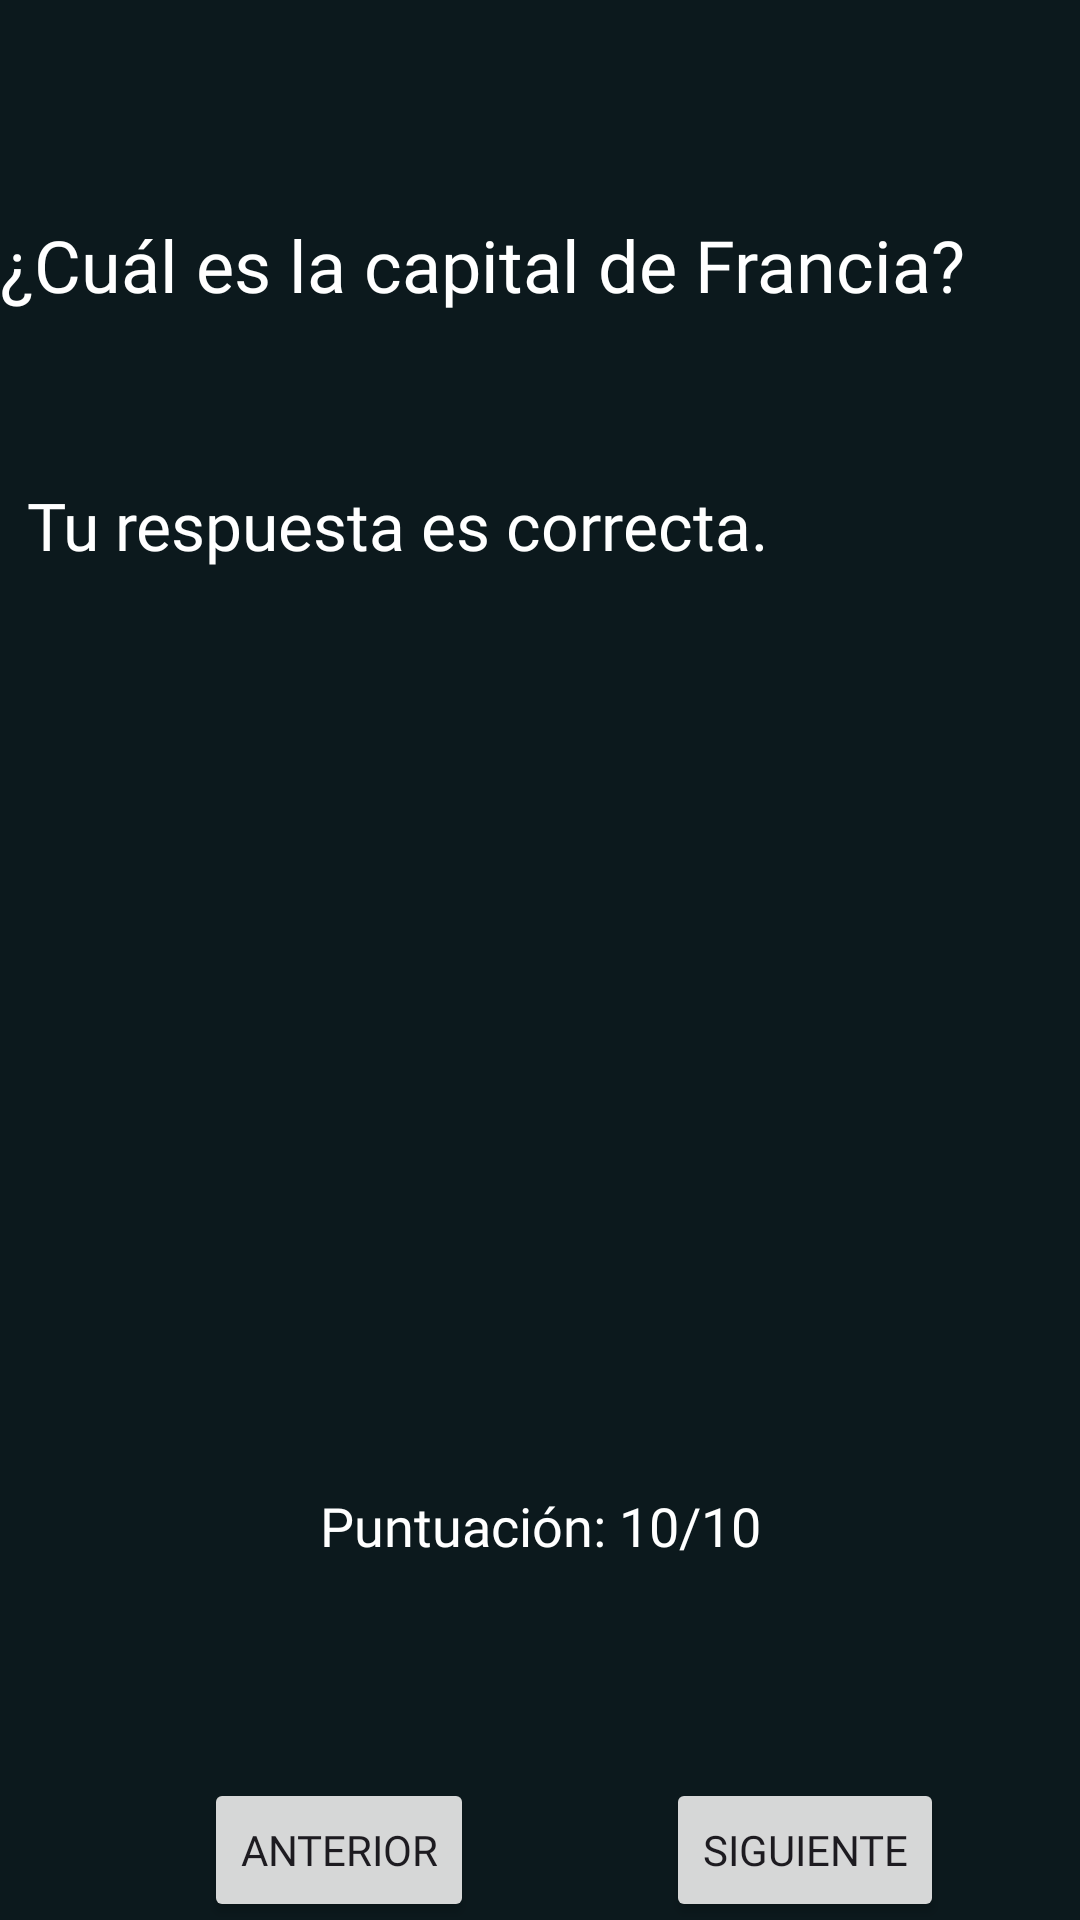

Here is an Android app screen rendered from its layout file. Give the layout XML and the strings, colors and styles it references.
<!-- AndroidManifest.xml: application theme Theme.Practica1 -->
<!-- res/layout/activity_review.xml -->
<?xml version="1.0" encoding="utf-8"?>
<androidx.constraintlayout.widget.ConstraintLayout
    xmlns:android="http://schemas.android.com/apk/res/android"
    xmlns:app="http://schemas.android.com/apk/res-auto"
    xmlns:tools="http://schemas.android.com/tools"
    android:layout_width="match_parent"
    android:layout_height="match_parent"
    android:background="#0C191D"
    tools:context=".ReviewActivity">

    <TextView
        android:id="@+id/questionText"
        android:layout_width="0dp"
        android:layout_height="wrap_content"
        android:layout_marginTop="72dp"
        android:fontFamily="@font/exo"
        android:textColor="@color/white"
        android:text="¿Cuál es la capital de Francia?"
        android:textSize="24sp"
        app:layout_constraintEnd_toEndOf="parent"
        app:layout_constraintHorizontal_bias="1.0"
        app:layout_constraintStart_toStartOf="parent"
        app:layout_constraintTop_toTopOf="parent" />

    <TextView
        android:id="@+id/feedbackText"
        android:layout_width="342dp"
        android:layout_height="260dp"
        android:layout_marginTop="48dp"
        android:fontFamily="@font/exo"
        android:paddingTop="8dp"
        android:text="Tu respuesta es correcta."
        android:textColor="@color/white"
        android:textSize="22sp"
        app:layout_constraintEnd_toEndOf="parent"
        app:layout_constraintStart_toStartOf="parent"
        app:layout_constraintTop_toBottomOf="@id/questionText" />

    <TextView
        android:id="@+id/scoreText"
        android:layout_width="wrap_content"
        android:layout_height="wrap_content"
        android:layout_marginTop="76dp"
        android:fontFamily="@font/exo"
        android:paddingTop="8dp"
        android:text="Puntuación: 10/10"
        android:textColor="@color/white"
        android:textSize="18sp"
        app:layout_constraintEnd_toEndOf="parent"
        app:layout_constraintStart_toStartOf="parent"
        app:layout_constraintTop_toBottomOf="@id/feedbackText" />

    <ImageView
        android:id="@+id/selectedImageView"
        android:layout_width="wrap_content"
        android:layout_height="wrap_content"
        android:layout_marginTop="8dp"
        android:visibility="gone"
        app:layout_constraintTop_toBottomOf="@id/scoreText"
        app:layout_constraintStart_toStartOf="parent"
        app:layout_constraintEnd_toEndOf="parent"/>

    <Button
        android:id="@+id/prevButton"
        android:layout_width="wrap_content"
        android:layout_height="wrap_content"
        android:layout_marginStart="68dp"
        android:layout_marginTop="72dp"
        android:fontFamily="@font/exo"
        android:text="Anterior"
        app:layout_constraintStart_toStartOf="parent"
        app:layout_constraintTop_toBottomOf="@id/selectedImageView" />

    <Button
        android:id="@+id/nextButton"
        android:layout_width="wrap_content"
        android:layout_height="wrap_content"
        android:layout_marginStart="64dp"
        android:layout_marginTop="72dp"
        android:fontFamily="@font/exo"
        android:text="Siguiente"
        app:layout_constraintStart_toEndOf="@id/prevButton"
        app:layout_constraintTop_toBottomOf="@id/selectedImageView" />

    <Button
        android:id="@+id/backButton"
        android:layout_width="120dp"
        android:layout_height="80dp"
        android:fontFamily="@font/exo"
        android:text="Volver a niveles"
        app:layout_constraintEnd_toEndOf="parent"
        app:layout_constraintHorizontal_bias="0.498"
        app:layout_constraintStart_toStartOf="parent"
        tools:layout_editor_absoluteY="755dp"
        app:layout_constraintTop_toBottomOf="@id/nextButton"
        android:layout_marginTop="16dp"/>

</androidx.constraintlayout.widget.ConstraintLayout>
<!-- resources referenced by this layout -->
<resources>
  <color name="white">#FFFFFFFF</color>
  <style name="Theme.Practica1" parent="Base.Theme.Practica1" />
  <style name="Base.Theme.Practica1" parent="Theme.Material3.DayNight.NoActionBar">
          
          <item name="colorPrimary">@color/lightBlue</item>
          <item name="android:windowActivityTransitions">true</item>
          <item name="android:windowEnterTransition">@android:transition/fade</item>
          <item name="android:windowExitTransition">@android:transition/fade</item>
          <item name="android:duration">500</item>
          
      </style>
  <color name="lightBlue">#8AD1D6</color>
</resources>
